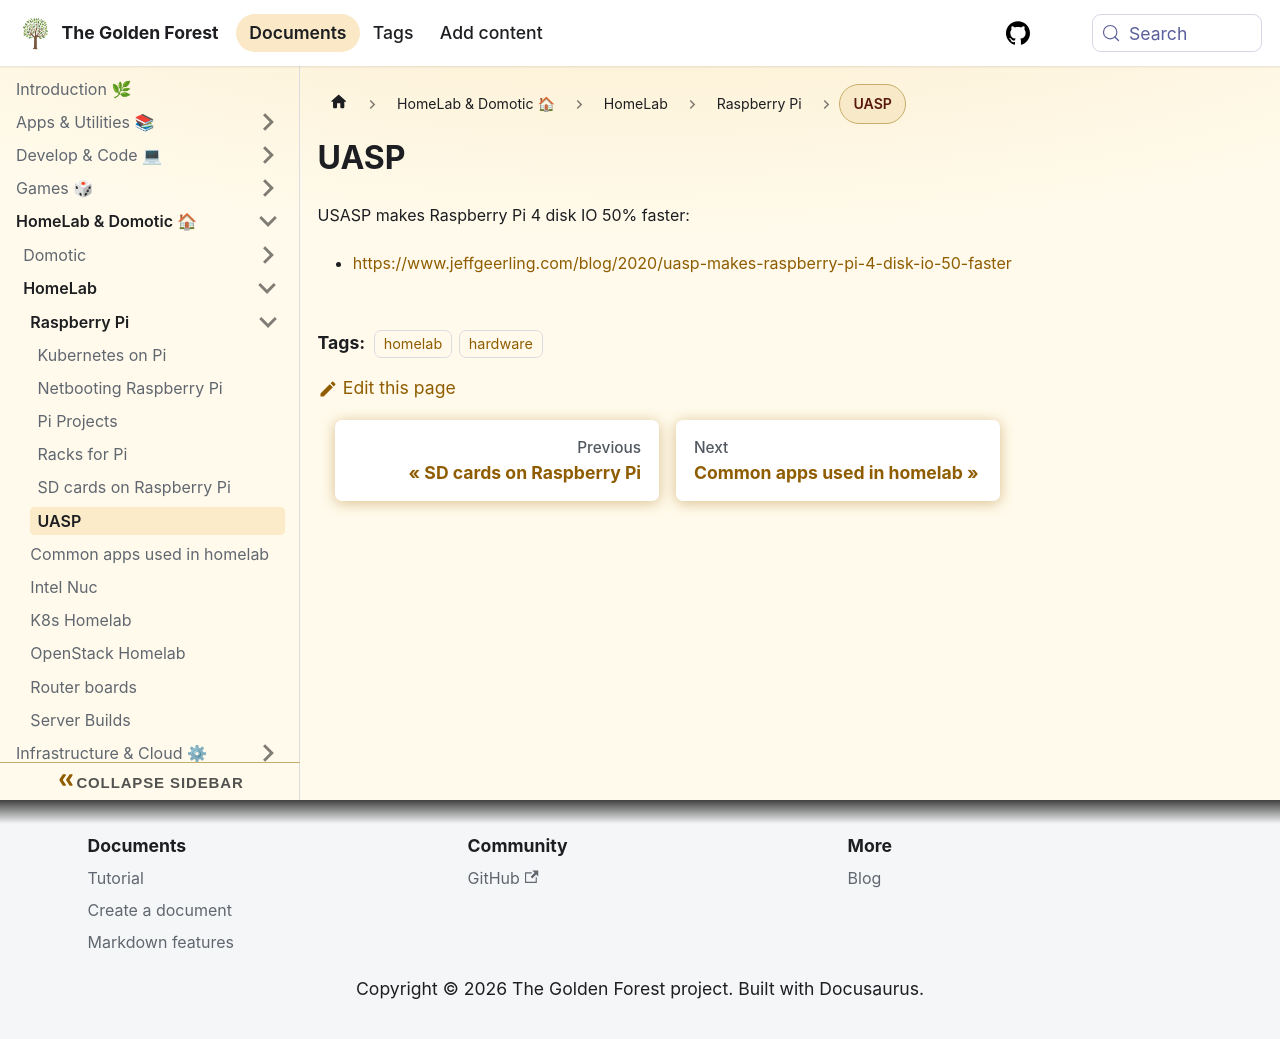

repository: sdelrio/golden-forest · page: docs/Homelab-Domotic/HomeLab/Raspberry-Pi/usb-pi/index.html · generator: docusaurus


# UASP

USASP makes Raspberry Pi 4 disk IO 50% faster:

* [https://www.jeffgeerling.com/blog/2020/uasp-makes-raspberry-pi-4-disk-io-50-faster](https://www.jeffgeerling.com/blog/2020/uasp-makes-raspberry-pi-4-disk-io-50-faster)
